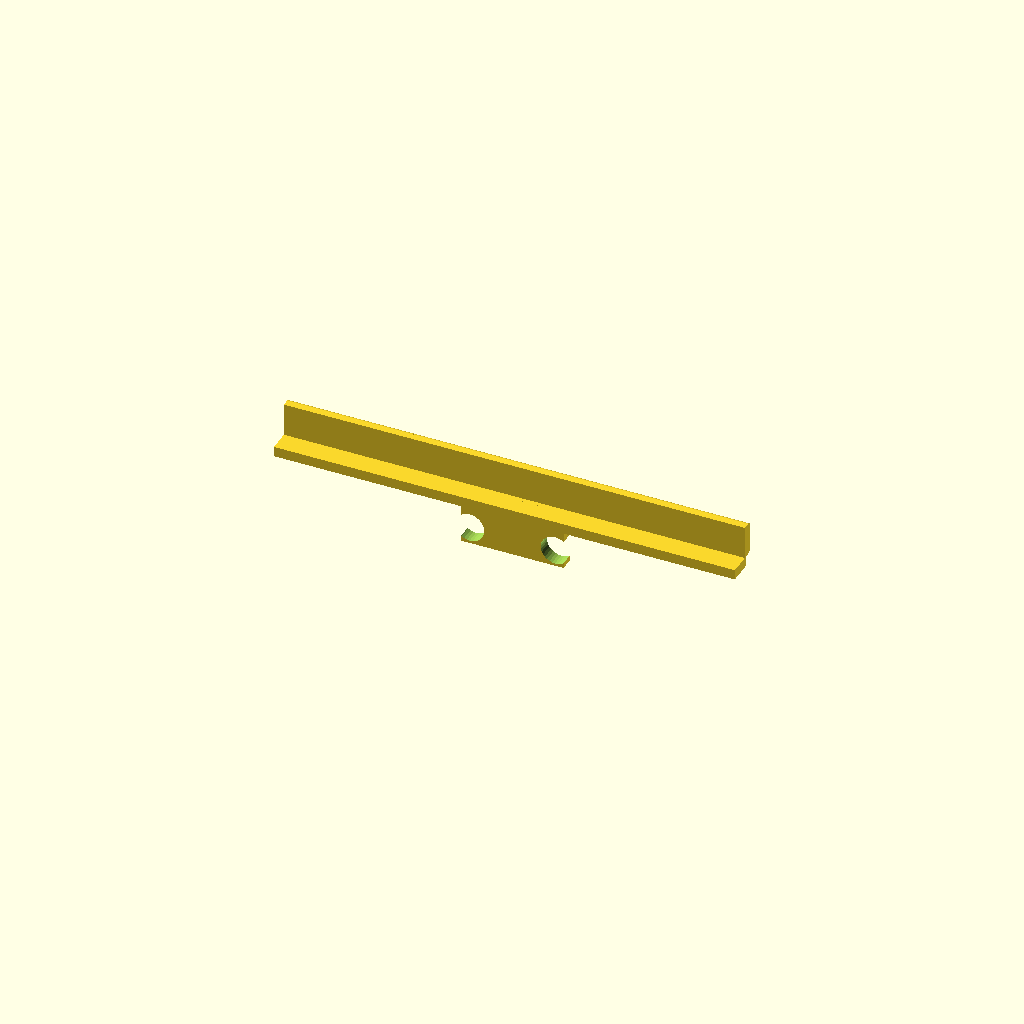
Cell 1: rendered with the file's own defaults.
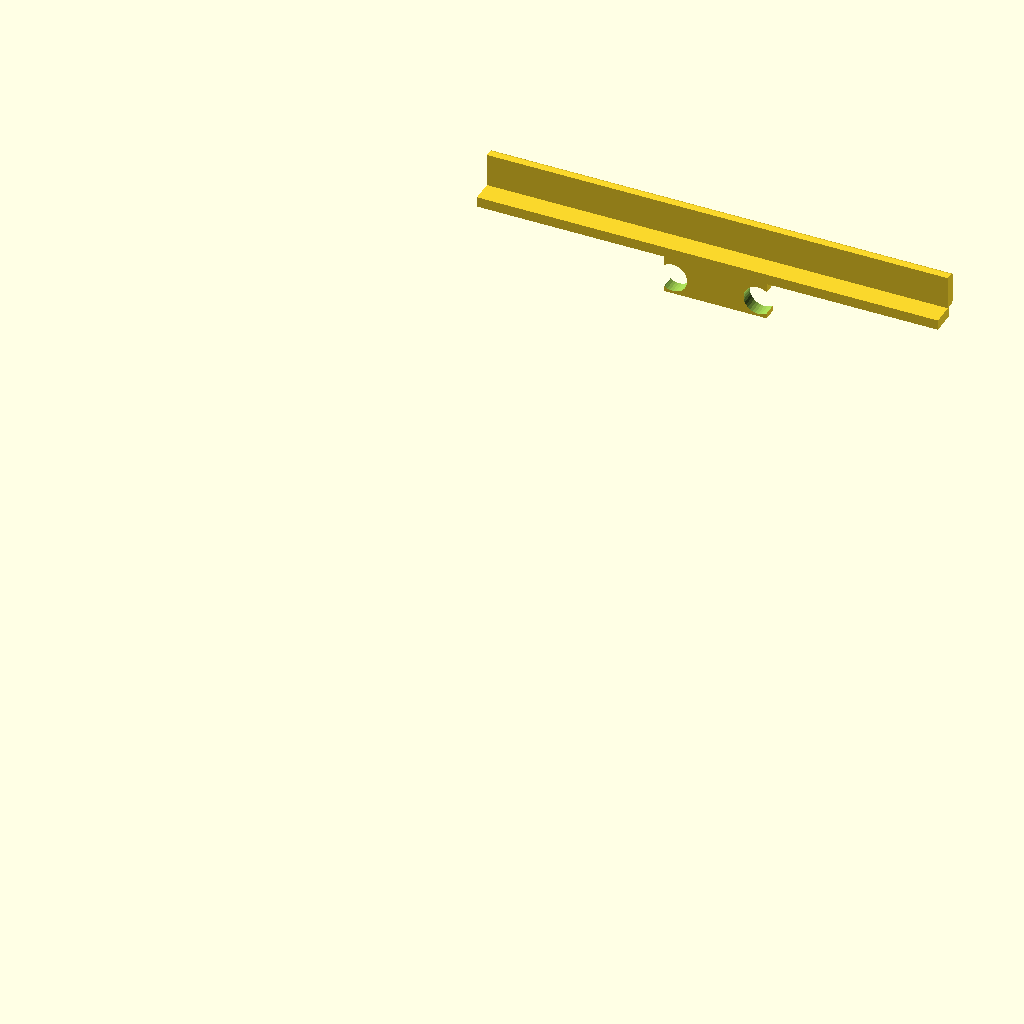
Cell 2: the same model with EDGE_Y = 2.
One fixed orthographic camera (rotation 55°, 0°, 25°; colour scheme Cornfield) for every cell.
OpenSCAD source file hardware/cad/chassis/case_slot_grommet.scad:
// =============================================================================
// CASE_SLOT GROMMET — TPU edge liner, riser -Y cable drop (print: TPU 95A)
// =============================================================================
// #41 retired jetson_cowl.scad: right-angle plug adapters now turn each
// Jetson cable DOWN at the port so it drops straight through the riser's
// existing -Y CASE_SLOT (riser_bay.scad) into the bay -- no cowl needed.
// That leaves the slot's cable-bearing edge as bare printed PA6, chafing
// the DC-barrel/RJ45/USB-C bundle on every vibration cycle. This is a TPU
// U-channel liner modeled on leg_v6/grommet_insert.scad (#30: slit liner,
// rounded lips both faces, wraps a bare edge) -- adapted from a closed
// bore to a straight OPEN edge, because CASE_SLOT is a long-thin THROUGH
// SLOT in a 4mm deck plate, not a round hole in a wall.
//
// ---- CASE_SLOT geometry (riser_bay.scad, read 2026-07-10) ------------------
// CASE_SLOT = [-30, 30, -49, -40]  (x0,x1,y0,y1), trunk frame. DECK_T=4.0,
// DECK_BOT=67.9, DECK_TOP=71.9 (riser_bay.scad consts). Documented as the
// case -Y-flank cable drop, sized 9mm wide in y (clears the ~6mm RJ45
// cable + margin), sitting between the Jetson case footprint (y-46.95) and
// the riser skirt inner (y-51.8), with a 6mm solid rim to the deck's own
// -Y edge (OUT_Y=55). This liner targets the -Y OUTER edge, y0 = -49
// (the far edge from the case, where a cable dropping past the -y flank
// naturally bows as it falls away from the case body -- matches this
// file's own strain-relief tab placement and the task's explicit "at
// minimum the -Y outer edge the bundle rests against" fallback).
//
// *** FIXED 2026-07-10 — riser_bay.scad CASE_SLOT cut now matches its docs ***
// Previously riser_bay.scad line ~194 called `rounded_slot(CASE_SLOT..., 4)`
// -- a hull-of-4-corner-circles with r=4 -- on a slot whose y-span was only
// 4.5mm (needs r <= half the short span, i.e. <=2.25). The corner circles
// inverted past each other and the hull blew the cut out to y approx
// -55.0..-43.5, breaching the deck's own -Y edge (OUT_Y=55) and eating well
// under the Jetson case footprint. Root-caused and fixed alongside this
// re-tune: CASE_SLOT widened to 9mm (y-49..-40, was y-51.5..-47) so it
// actually clears the cable bundle, and the rounded_slot r dropped 4 -> 2.0
// (<= half the new 9mm span) so the cut is exact-bounds again. This liner's
// EDGE_Y/LEG_REACH below are re-tuned to the new bounds. The edge-clip
// figure is now 12% and the gate reports it as a NOTE, not a WARN: grip% is
// an inverted proxy here, because most of this liner's volume is meant to be
// exposed cable channel and bay air. Retention is the zip-tie tab. Do not
// read a low percentage as a loose clip.
//
// ---- design: straight edge liner, not a closed-bore grommet ----------------
// A full-perimeter ring (grommet_insert.scad's approach) would eat a
// wall's worth of clearance on all sides of the channel -- not enough room
// left for 3 real cables even at the widened 9mm. Instead this is a
// hook-profile edge liner that clips onto ONLY the -Y outer edge (spine
// caps the raw PA6 corner, ONE leg grips the deck's BOTTOM/bay face) --
// same shape family as door/panel edge trim, but ASYMMETRIC (see below).
//
// *** Still BOTTOM-LEG-ONLY after the 2026-07-10 re-tune (see below) ***
// A symmetric two-leg design (grip caps on both the deck's top AND bottom
// faces, like grommet_insert.scad's two lips) was the original first pass
// here, rejected because jetson_case_mount.scad's -Y tie-rail
// (`translate([CX0, -53.35, DECK]) cube([..., 1.35, 3])`, i.e. y
// -53.35..-52, z 71.9..74.9, running the tie rail's full x length) sits
// DIRECTLY on top of the deck at that (x,y) footprint -- any liner material
// proud of the deck's TOP face (z>71.9) in that y-band collides with it.
// The CASE_SLOT re-size (riser_bay.scad, 2026-07-10) moved the outer edge
// from y-51.5 to y-49, which grew the tie-rail clearance from 0.5mm to
// 3mm -- enough that a top leg *could* fit now, but this liner stays
// BOTTOM-LEG-ONLY anyway: the spine interference + bottom leg give a light
// edge clip against the new 6mm-deep solid rim (see LEG_REACH below) —
// enough to hold position; the ZIP-TIE TAB is the primary retention (this
// part carries no load of its own). (Note: the old check_fit ">85% of
// volume in solid" target was a closed-bore-grommet metric that doesn't
// apply to an open edge liner — reframed to informational; ~40% overlap
// here is normal, most of the liner IS the exposed cable channel.) A
// top leg would still eat into that 3mm margin against a moving part
// (jetson_case_mount.scad could rev again), and the spine still rounds the
// top (case-side) transition (profile reaches to within 0.05mm of the true
// deck top, z<=DECK_TOP) without needing a full cap there. Retention is the
// spine's interference fit (GAP undersized vs DECK_T) plus the bottom leg
// -- lighter grip than a two-sided clip, adequate for a TPU part carrying
// no load of its own (cable weight only; tension is meant to be taken by
// the strain-relief tab, not the liner's friction fit). Checked in
// check_fit.py case 12b.
//
// Rounded spine (hull of X-axis corner cylinders, same idiom as
// riser_bay.scad's rounded_slot(), just swept along X instead of Z, and
// only rounded on the cable-facing +y side -- see spine_round() below)
// means the cable meets a TPU radius instead of the printed corner on
// BOTH the case-side entry and the bay-side exit. Open (no full wrap) =
// press-installs onto the edge directly, no threading/slitting required
// -- and it barely narrows the passage (spine protrudes SPINE_FWD ~1.0mm
// into the 9mm channel, leaving ~8mm clear for the bundle running
// single-file along the slot's 54mm liner length).
//
// Strain relief: a zip-pair tab (O3.4 x2, 10mm spacing -- matches
// leg_v6/cable_clip.scad's established anchor idiom) hangs off the
// bottom leg into the bay, so the bundle gets zip-tied to the GROMMET
// right where it enters the bay, not left to hang off the port plugs.
//
// Fit: GAP = DECK_T - 0.1 = 3.9 (light interference on the 4.0mm deck
// edge -- TPU 95A flexes on; kept small since there's no top leg to help
// hold it on, so the fit shouldn't need excessive install force either).
// LEG_REACH = 5.5 onto the bottom deck face for grip (re-tuned 2026-07-10
// for the widened CASE_SLOT -- see LEG_REACH sizing note below).
//
// Print: TPU 95A, flat (either flat face down, no supports), 100% infill,
// ~1 g (lighter than the original two-leg pass since the top leg is gone).
// Trunk-frame placement (this part IS built in trunk-frame world coords,
// like riser_bay.scad -- open both STLs together to check the fit
// visually): x centered 0 (CASE_SLOT x-center), spans x +/-27.
//
// Fit gate: chassis/check_fit.py case 12b (added alongside this file).
// build_all.sh renders + mesh_health.py-checks it.

$fn = 32;
EPS = 0.05;

// ---- source consts (riser_bay.scad / jetson_case_mount.scad — keep in sync) -
DECK_T   = 4.0;
DECK_BOT = 67.9;
DECK_TOP = 71.9;
EDGE_Y   = -49;        // CASE_SLOT[2], the -Y outer edge (riser_bay.scad,
                       // re-sized 2026-07-10; was -51.5 on the pre-fix 4.5mm slot)
SLOT_LEN = 60;         // CASE_SLOT[1] - CASE_SLOT[0]
TIE_RAIL_Y0 = -53.35; TIE_RAIL_Y1 = -52; TIE_RAIL_Z0 = DECK_TOP;  // jetson_case_mount.scad

// ---- liner geometry -----------------------------------------------------------
LINER_LEN  = 54;        // inset 3mm off each end — sits on the straight run,
                        // clear of the slot's own rounded corners
GAP        = DECK_T - 0.1;   // 3.9 — light interference grip on the deck edge
LEG_T      = 1.2;       // leg wall thickness (matches grommet_insert.scad FLG_T)
// LEG_REACH sizing (re-tuned 2026-07-10 for the widened CASE_SLOT): the
// deck plate itself (riser_bay.scad OUT_Y=55) ends at y=-55, now 6mm past
// EDGE_Y=-49 (was only 3.5mm past the old EDGE_Y=-51.5 -- that pre-fix
// margin forced LEG_REACH down to 3.0, leaving only 0.5mm of the leg
// actually inside the riser skirt's solid y-band (-51.8..-55), which is
// WHY the grip check read 34%: most of the leg sat over the *slot's own
// blown-out cut* (open air), not solid material. With the slot fixed AND
// re-centred, y-49..-55 is fully solid deck plate down to y-51.8 (skirt
// inner face) then solid skirt to y-55 -- so the leg can reach deep into
// real material again. LEG_REACH=5.5 lands the leg's outer edge at
// y=-54.5 (0.5mm shy of the true deck edge, same margin discipline as the
// original design), putting ~2.7mm of the leg's 5.5mm reach inside the
// 3.2mm-thick skirt (the real grip target -- the deck plate itself is
// only ~0.05mm thick at the leg's z-band, see Z0/Z1 below).
LEG_REACH  = 2.8;       // leg backstops on the skirt inner face (~y-51.8) —
                        // INSTALLABLE. 5.5 jammed ~2.7mm of TPU into the now-
                        // restored rigid skirt = too much interference for a
                        // press-fit (2026-07-10 review). Retention is the
                        // zip-tie tab, not leg grip, so a shorter installable
                        // leg is correct even though the (inverted) grip% drops.
SPINE_BACK = 0.3;       // spine's flat core reaches this far onto the
                        // material side (-y), overlapping the leg
SPINE_FWD  = 1.0;       // spine protrusion into the cable passage (+y) —
                        // rounds the raw edge without eating much clearance
CAP_R      = 0.5;       // spine corner-rounding radius (passage side only)

Z0 = DECK_BOT + (DECK_T - GAP) / 2;   // 67.95 — bottom of the grip gap
Z1 = DECK_TOP - (DECK_T - GAP) / 2;   // 71.85 — top of the grip gap, <= DECK_TOP
assert(Z1 <= TIE_RAIL_Z0, "liner top must not protrude above the deck (tie-rail clash)");

// spine rounding needs r <= half of the y-span it rounds — this is exactly
// the check riser_bay.scad's CASE_SLOT cut skipped (see the FLAG above);
// assert it here so this file can't repeat that bug.
assert(CAP_R <= (0.1 + SPINE_FWD) / 2, "CAP_R too big for the rounded cap's y-span");
assert(CAP_R <= (Z1 - Z0) / 2, "CAP_R too big for spine z-span (gap)");

// ---- strain-relief tie tab (zip-pair, cable_clip.scad idiom) ---------------
TAB_W    = 12;          // along X — fits the 10mm hole spacing + margin
TAB_DROP = 6;            // hangs this far below the bottom leg, into the bay
TAB_T    = 1.6;          // thicker than the leg — it carries real tension
TAB_HOLE = 3.4;          // zip-tie hole d (matches cable_clip.scad)
TAB_X    = 0;             // centered on the liner length

module xcyl(r, len) {
    rotate([0, 90, 0]) cylinder(r = r, h = len, center = true);
}

// rounded prism swept along X — the riser_bay.scad rounded_slot() idiom
// (hull of 4 corner circles), just built with X-axis cylinders instead of
// Z-axis ones so the extrusion runs the liner's length instead of the
// deck's thickness. Exact-bounds ONLY if r <= half of both spans (assert
// at the call site, not here — this module doesn't know the caller's math).
module rounded_prism(len, y0, y1, z0, z1, r) {
    hull()
        for (py = [y0 + r, y1 - r], pz = [z0 + r, z1 - r])
            translate([0, py, pz]) xcyl(r, len);
}

module case_slot_grommet() {
    union() {
        // spine FLAT CORE: square corners on the leg-facing (-y) side, so
        // it shares an exact rectangular face with the leg below (same
        // idiom every abutting cube in riser_bay.scad already uses) —
        // no rounding to fight there, avoids the corner-pullback trap a
        // uniformly-rounded prism hits right at its own z0/z1 planes
        // (hit this on the first pass: mesh_health caught bodies=3 from
        // the spine's rounded corners not actually reaching the legs).
        translate([-LINER_LEN / 2, EDGE_Y - SPINE_BACK, Z0])
            cube([LINER_LEN, SPINE_BACK + 0.5, Z1 - Z0]);
        // rounded CAP: only the passage-facing (+y) side needs rounding —
        // nothing ever rubs the grip/-y side. Overlaps generously into the
        // flat core above (0.3 overlap comfortably clears CAP_R's worst-
        // case corner pullback at z0/z1).
        rounded_prism(LINER_LEN, EDGE_Y - 0.2, EDGE_Y + SPINE_FWD, Z0, Z1, CAP_R);
        // bottom leg — grips the deck BOTTOM (bay-side) face. Flat
        // rectangular cross-section; its top face sits AT z=Z0 (matching
        // the spine core's bottom exactly) but the two cubes only union
        // cleanly if their Y-ranges actually OVERLAP at that shared
        // plane, not just touch at a single Y value (a leg that stopped
        // exactly at the core's own y0 shared only a zero-area edge —
        // hit this on the second pass, mesh_health caught watertight=False
        // bodies=2). +0.3 y-overlap past the core's y0 fixes it.
        translate([-LINER_LEN / 2, EDGE_Y - LEG_REACH, Z0 - LEG_T])
            cube([LINER_LEN, LEG_REACH - SPINE_BACK + 0.3, LEG_T]);
        // strain-relief tab, hanging off the bottom leg into the bay
        translate([TAB_X - TAB_W / 2, EDGE_Y - LEG_REACH + 2, Z0 - LEG_T - TAB_DROP])
            difference() {
                cube([TAB_W, TAB_T, TAB_DROP + LEG_T]);   // overlaps up into the leg
                for (sx = [-1, 1])
                    translate([TAB_W / 2 + sx * 5, -EPS, TAB_DROP - 4])
                        rotate([-90, 0, 0])
                            cylinder(d = TAB_HOLE, h = TAB_T + 2 * EPS);
            }
    }
}

case_slot_grommet();
Parameter table extracted from the source (name, type, default, range or options):
EPS: number, default 0.05
DECK_T: number, default 4
DECK_BOT: number, default 67.9
DECK_TOP: number, default 71.9
EDGE_Y: number, default -49, range 0 to 2
SLOT_LEN: number, default 60, range 0 to 1
LINER_LEN: number, default 54
LEG_T: number, default 1.2
LEG_REACH: number, default 2.8
SPINE_BACK: number, default 0.3
SPINE_FWD: number, default 1
CAP_R: number, default 0.5
TAB_W: number, default 12
TAB_DROP: number, default 6
TAB_T: number, default 1.6
TAB_HOLE: number, default 3.4
TAB_X: number, default 0
